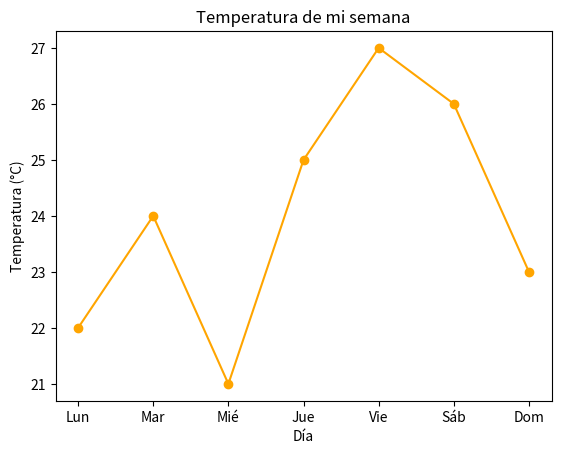

Source code (Python):
# Misión del Episodio 1: grafica la temperatura de tu semana.
# Cambia los números por las temperaturas de tu ciudad.
import matplotlib.pyplot as plt

dias = ["Lun", "Mar", "Mié", "Jue", "Vie", "Sáb", "Dom"]
temperatura = [22, 24, 21, 25, 27, 26, 23]

plt.plot(dias, temperatura, marker="o", color="orange")  # BONUS: marker y color
plt.title("Temperatura de mi semana")
plt.xlabel("Día")
plt.ylabel("Temperatura (°C)")
plt.show()
